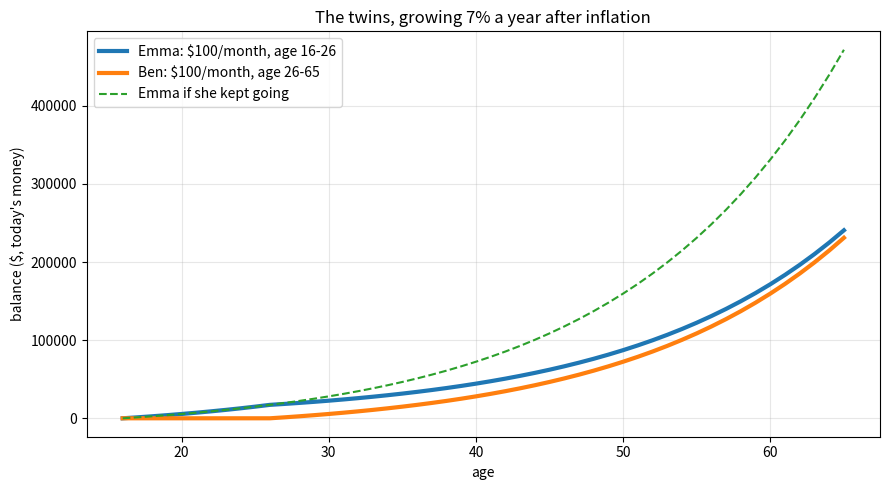

This figure's Python source: (Note: this script raises an exception after producing the figure.)
"""
Step 1: compound interest, the twins Emma and Ben (Episode 1).
第 1 步：复利，双胞胎艾玛和本（第 1 集）。

Run / 运行:   python 1_compound.py
"""
import math
from pathlib import Path
import matplotlib.pyplot as plt

RATE = 0.07        # growth per year, after inflation / 每年增长率（扣除通胀后）
MONTHLY = 100      # dollars added each month / 每月存入的美元


def balances(start_age, stop_age, rate=RATE, monthly=MONTHLY, end_age=65):
    """Balance at each age (16 to 65). Money is added at the start of each month.
    每个年龄（16 到 65 岁）时的余额。每月月初存钱。"""
    monthly_rate = (1 + rate) ** (1 / 12) - 1      # 7% a year ≈ 0.565% a month / 年 7% ≈ 月 0.565%
    balance = 0.0
    by_age = {16: 0.0}
    for month in range(16 * 12, end_age * 12):
        age = month / 12
        if start_age <= age < stop_age:
            balance += monthly                      # add money / 存钱
        balance *= 1 + monthly_rate                 # grow for one month / 增长一个月
        if (month + 1) % 12 == 0:
            by_age[(month + 1) // 12] = balance
    return by_age


emma = balances(16, 26)        # Emma: 16 to 26, then stops / 艾玛：16 到 26 岁，然后停止
ben = balances(26, 65)         # Ben: 26 to 65 / 本：26 到 65 岁
emma_all = balances(16, 65)    # Emma keeps going / 艾玛一直坚持

print(f"Emma put in / 艾玛存入      ${10 * 12 * MONTHLY:>9,}  → at 65 / 65 岁时 ${emma[65]:>10,.0f}")
print(f"Ben put in  / 本存入        ${39 * 12 * MONTHLY:>9,}  → at 65 / 65 岁时 ${ben[65]:>10,.0f}")
print(f"Emma, 16-65 / 艾玛坚持到 65 ${49 * 12 * MONTHLY:>9,}  → at 65 / 65 岁时 ${emma_all[65]:>10,.0f}")

# The rule of 72: money doubles in about 72 / rate years. / 72 法则：翻倍大约需要 72 ÷ 利率 年。
for r in [0.04, 0.07, 0.10]:
    exact = math.log(2) / math.log(1 + r)      # solve (1 + r) ** years = 2 / 解方程 (1+r)^years = 2
    print(f"At {r:.0%}: rule of 72 says {72 / (r * 100):.1f} years, exact answer {exact:.2f} years "
          f"/ 利率 {r:.0%}：72 法则估计 {72 / (r * 100):.1f} 年，精确答案 {exact:.2f} 年")

# Draw it / 画图
ages = list(emma.keys())
plt.figure(figsize=(9, 5))
plt.plot(ages, [emma[a] for a in ages], label="Emma: $100/month, age 16-26", lw=3)
plt.plot(ages, [ben[a] for a in ages], label="Ben: $100/month, age 26-65", lw=3)
plt.plot(ages, [emma_all[a] for a in ages], label="Emma if she kept going", ls="--")
plt.xlabel("age")
plt.ylabel("balance ($, today's money)")
plt.title(f"The twins, growing {RATE:.0%} a year after inflation")
plt.grid(alpha=0.3)
plt.legend()
plt.tight_layout()

out = Path(__file__).parent / "results"
out.mkdir(exist_ok=True)
plt.savefig(out / "1_twins.png", dpi=120)
print("Saved / 已保存: results/1_twins.png")
plt.show()

# 🧪 Try it / 试一试:
#   1. Change RATE to 0.04 or 0.10. Who wins now? / 把 RATE 改成 0.04 或 0.10，现在谁赢？
#   2. What if Ben invests $200 a month? / 如果本每月存 200 美元呢？  balances(26, 65, monthly=200)
#   3. At what age would Ben need to start to beat Emma with $100 a month? / 本最晚几岁开始，才能赢过艾玛？
